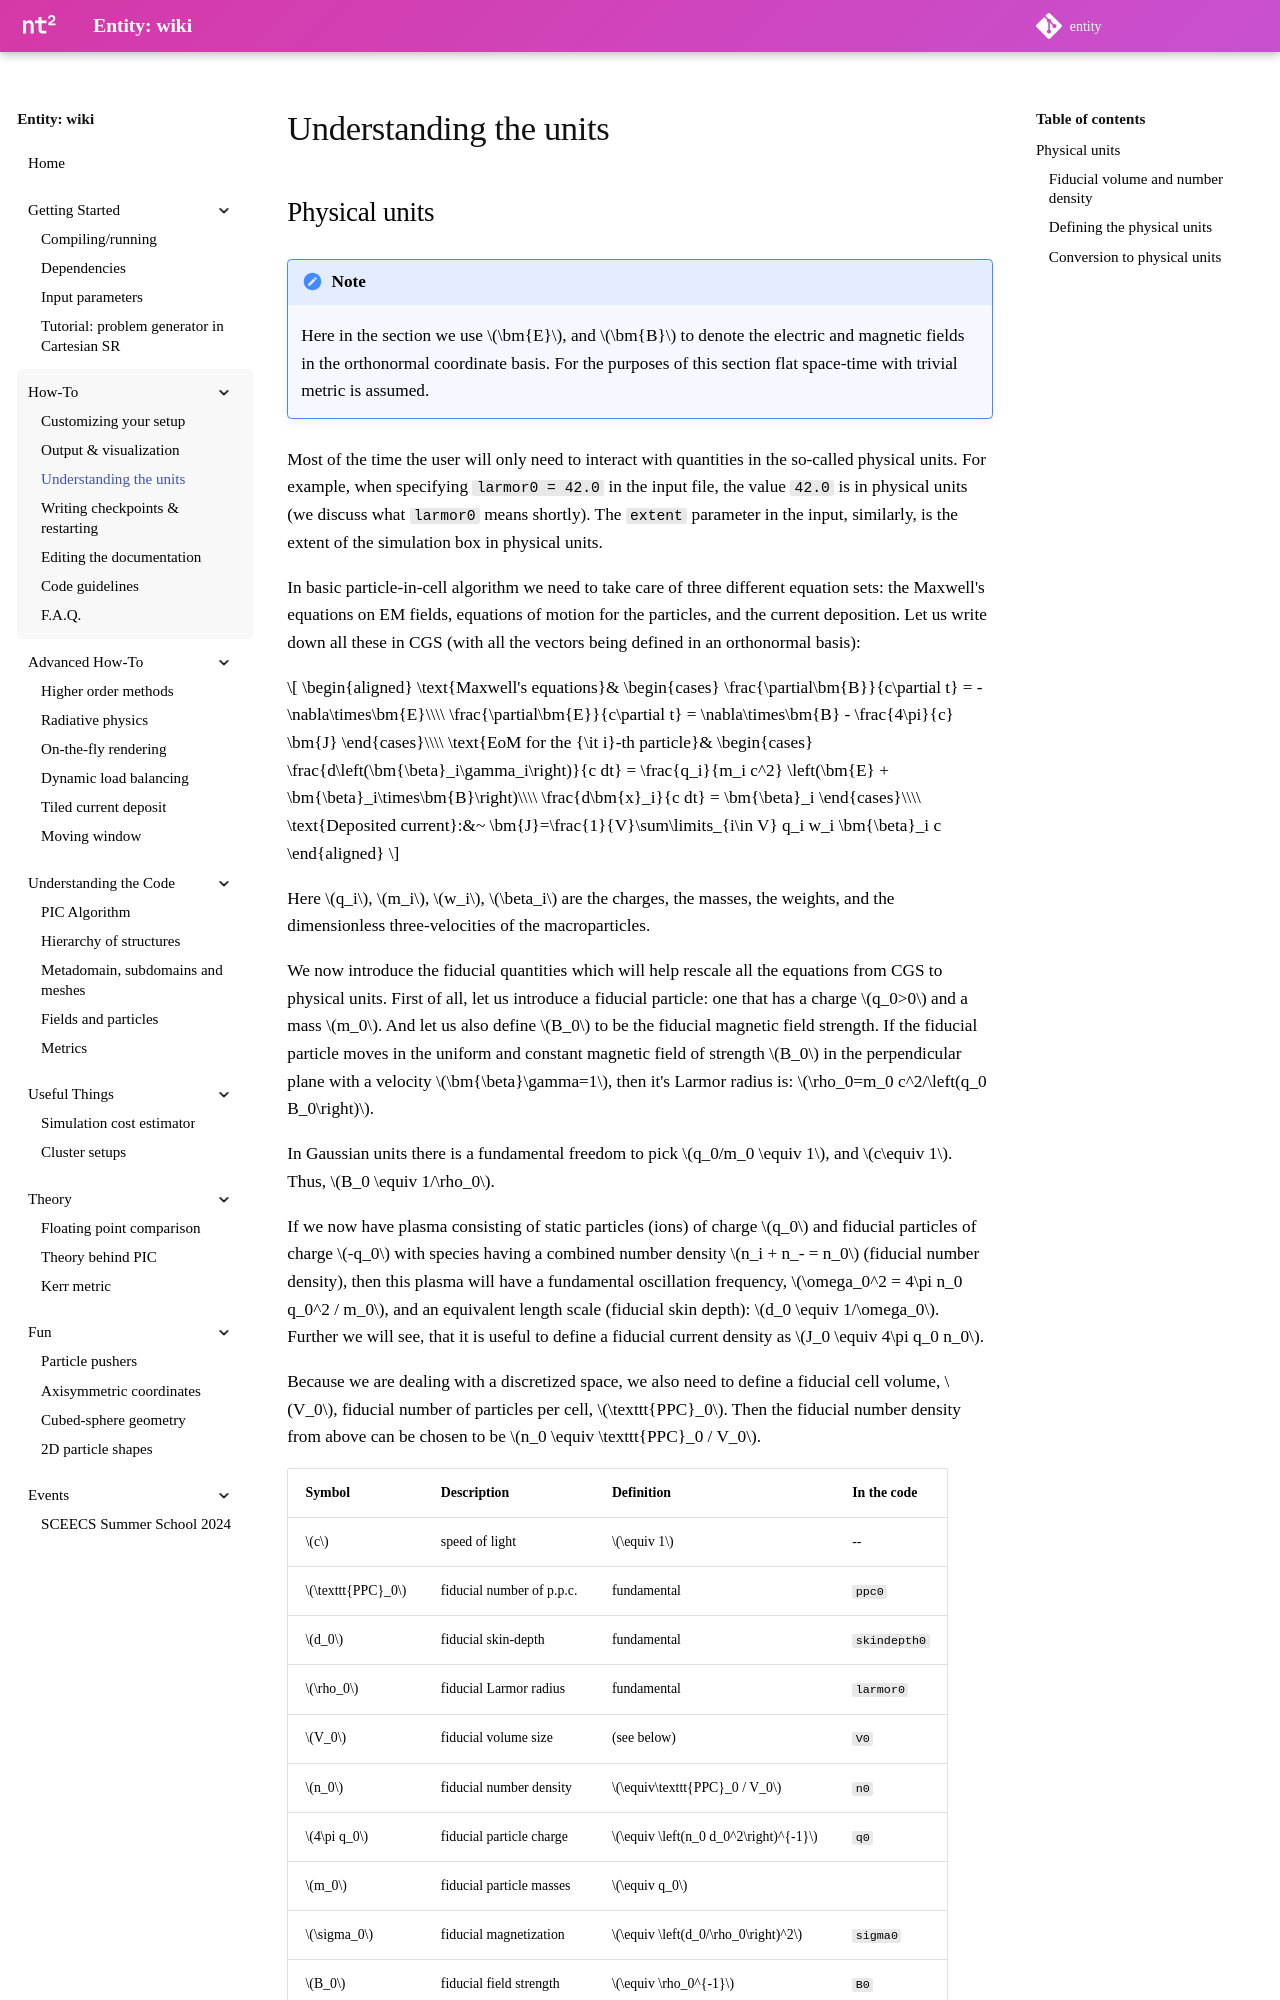

repository: entity-toolkit/wiki · page: content/2-howto/3-units/index.html · generator: mkdocs

---
hide:
  - footer
---

# Understanding the units

## Physical units

!!! note

    Here in the section we use $\bm{E}$, and $\bm{B}$ to denote the electric and magnetic fields in the orthonormal coordinate basis. For the purposes of this section flat space-time with trivial metric is assumed.

Most of the time the user will only need to interact with quantities in the so-called physical units. For example, when specifying `larmor0 = 42.0` in the input file, the value `42.0` is in physical units (we discuss what `larmor0` means shortly). The `extent` parameter in the input, similarly, is the extent of the simulation box in physical units.

In basic particle-in-cell algorithm we need to take care of three different equation sets: the Maxwell's equations on EM fields, equations of motion for the particles, and the current deposition. Let us write down all these in CGS (with all the vectors being defined in an orthonormal basis):

$$
\begin{aligned}
\text{Maxwell's equations}&
\begin{cases}
\frac{\partial\bm{B}}{c\partial t} = -\nabla\times\bm{E}\\\\
\frac{\partial\bm{E}}{c\partial t} = \nabla\times\bm{B} - \frac{4\pi}{c} \bm{J}
\end{cases}\\\\
\text{EoM for the {\it i}-th particle}&
\begin{cases}
\frac{d\left(\bm{\beta}_i\gamma_i\right)}{c dt} = \frac{q_i}{m_i c^2} \left(\bm{E} + \bm{\beta}_i\times\bm{B}\right)\\\\
\frac{d\bm{x}_i}{c dt} = \bm{\beta}_i
\end{cases}\\\\
\text{Deposited current}:&~
\bm{J}=\frac{1}{V}\sum\limits_{i\in V} q_i w_i \bm{\beta}_i c
\end{aligned}
$$

Here $q_i$, $m_i$, $w_i$, $\beta_i$ are the charges, the masses, the weights, and the dimensionless three-velocities of the macroparticles.

We now introduce the fiducial quantities which will help rescale all the equations from CGS to physical units. First of all, let us introduce a fiducial particle: one that has a charge $q_0>0$ and a mass $m_0$. And let us also define $B_0$ to be the fiducial magnetic field strength. If the fiducial particle moves in the uniform and constant magnetic field of strength $B_0$ in the perpendicular plane with a velocity $\bm{\beta}\gamma=1$, then it's Larmor radius is: $\rho_0=m_0 c^2/\left(q_0 B_0\right)$. 

In Gaussian units there is a fundamental freedom to pick $q_0/m_0 \equiv 1$, and $c\equiv 1$. Thus, $B_0 \equiv 1/\rho_0$.

If we now have plasma consisting of static particles (ions) of charge $q_0$ and fiducial particles of charge $-q_0$ with species having a combined number density $n_i + n_- = n_0$ (fiducial number density), then this plasma will have a fundamental oscillation frequency, $\omega_0^2 = 4\pi n_0 q_0^2 / m_0$, and an equivalent length scale (fiducial skin depth): $d_0 \equiv 1/\omega_0$. Further we will see, that it is useful to define a fiducial current density as $J_0 \equiv  4\pi q_0 n_0$.

Because we are dealing with a discretized space, we also need to define a fiducial cell volume, $V_0$, fiducial number of particles per cell, $\texttt{PPC}_0$. Then the fiducial number density from above can be chosen to be $n_0 \equiv \texttt{PPC}_0 / V_0$.
